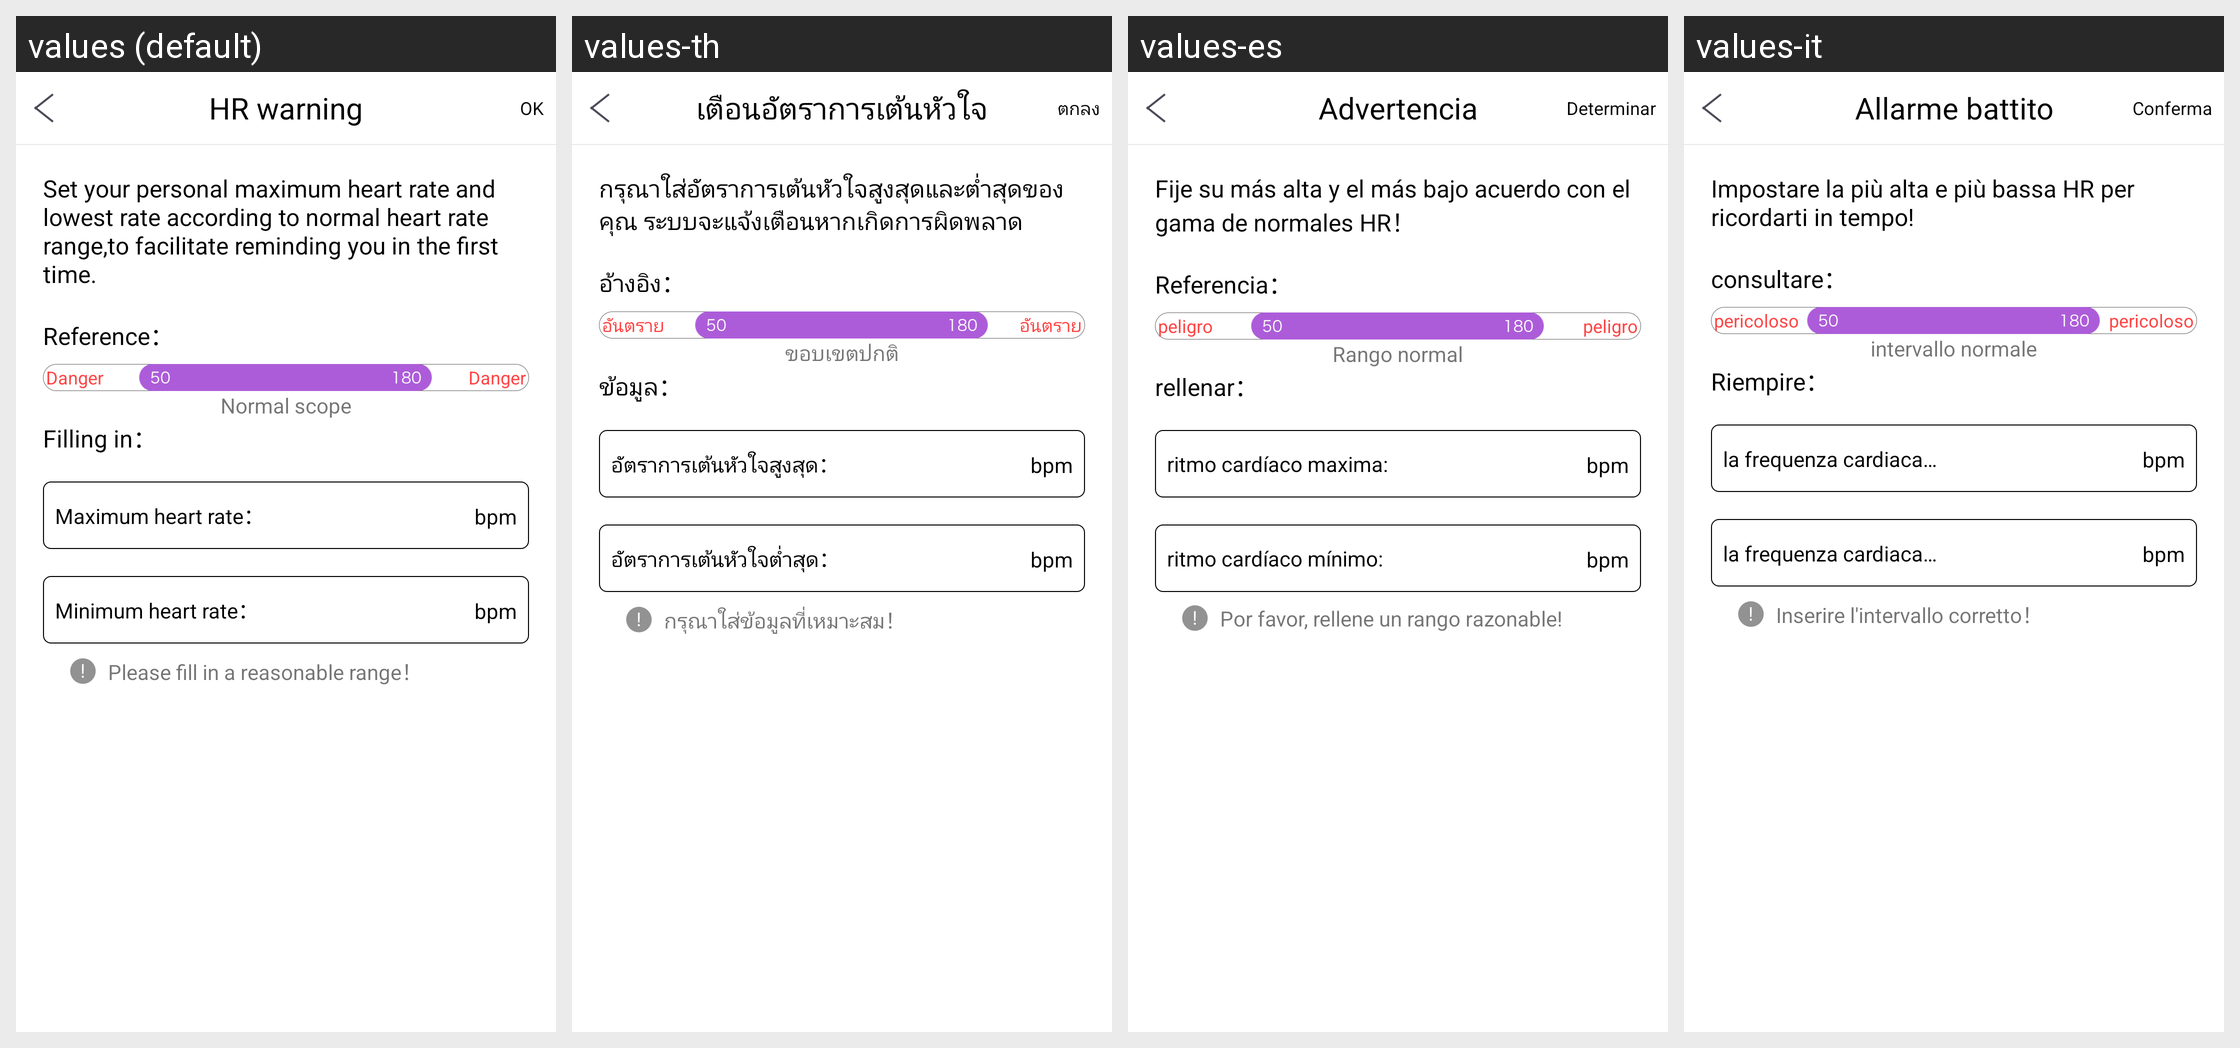

This grid shows one Android layout under several languages. Give, for every string resource on the screen, its name, the default text and each shown locale's text.
Android screen res/layout/popwindow_setting_hr_remind.xml rendered under 4 locales, left to right: values (default), values-th, values-es, values-it. Device: Nexus 5 (rendered at 1080×1920; each locale shown at half size, 540×960, under a caption strip naming it); theme AppTheme.
Other locales in the repository, not shown: values-de, values-fr, values-ja, values-ko-rKR, values-pl-rPL, values-pt, values-ru, values-tr, values-zh-rCN, values-zh-rHK, values-zh-rTW.
Strings drawn on this screen, with the default value and each locale's value (text and hints the layout hard-codes, and strings that could not be matched under every locale, appear in the picture but are not listed):

heart_reat_remind
  values: HR warning
  values-th: เตือนอัตราการเต้นหัวใจ
  values-es: Advertencia
  values-it: Allarme battito

be_true
  values: OK
  values-th: ตกลง
  values-es: Determinar
  values-it: Conferma

seting_note
  values: Set your personal maximum heart rate and lowest rate according to normal heart rate range,to facilitate reminding you in the first time.
  values-th: กรุณาใส่อัตราการเต้นหัวใจสูงสุดและต่ำสุดของคุณ ระบบจะแจ้งเตือนหากเกิดการผิดพลาด
  values-es: Fije su más alta y el más bajo acuerdo con el gama de normales HR！
  values-it: Impostare la più alta e più bassa HR per ricordarti in tempo!

exable
  values: Reference：
  values-th: อ้างอิง：
  values-es: Referencia：
  values-it: consultare：

danger_text
  values: Danger
  values-th: อันตราย
  values-es: peligro
  values-it: pericoloso

normal_round
  values: Normal scope
  values-th: ขอบเขตปกติ
  values-es: Rango normal
  values-it: intervallo normale

fill_in
  values: Filling in：
  values-th: ข้อมูล：
  values-es: rellenar：
  values-it: Riempire：

height_hr
  values: Maximum heart rate：
  values-th: อัตราการเต้นหัวใจสูงสุด：
  values-es: ritmo cardíaco maxima:
  values-it: la frequenza cardiaca massima：

lower_hr
  values: Minimum heart rate：
  values-th: อัตราการเต้นหัวใจต่ำสุด：
  values-es: ritmo cardíaco mínimo:
  values-it: la frequenza cardiaca minima：

enter_the_true_round
  values: Please fill in a reasonable range！
  values-th: กรุณาใส่ข้อมูลที่เหมาะสม！
  values-es: Por favor, rellene un rango razonable!
  values-it: Inserire l'intervallo corretto！
